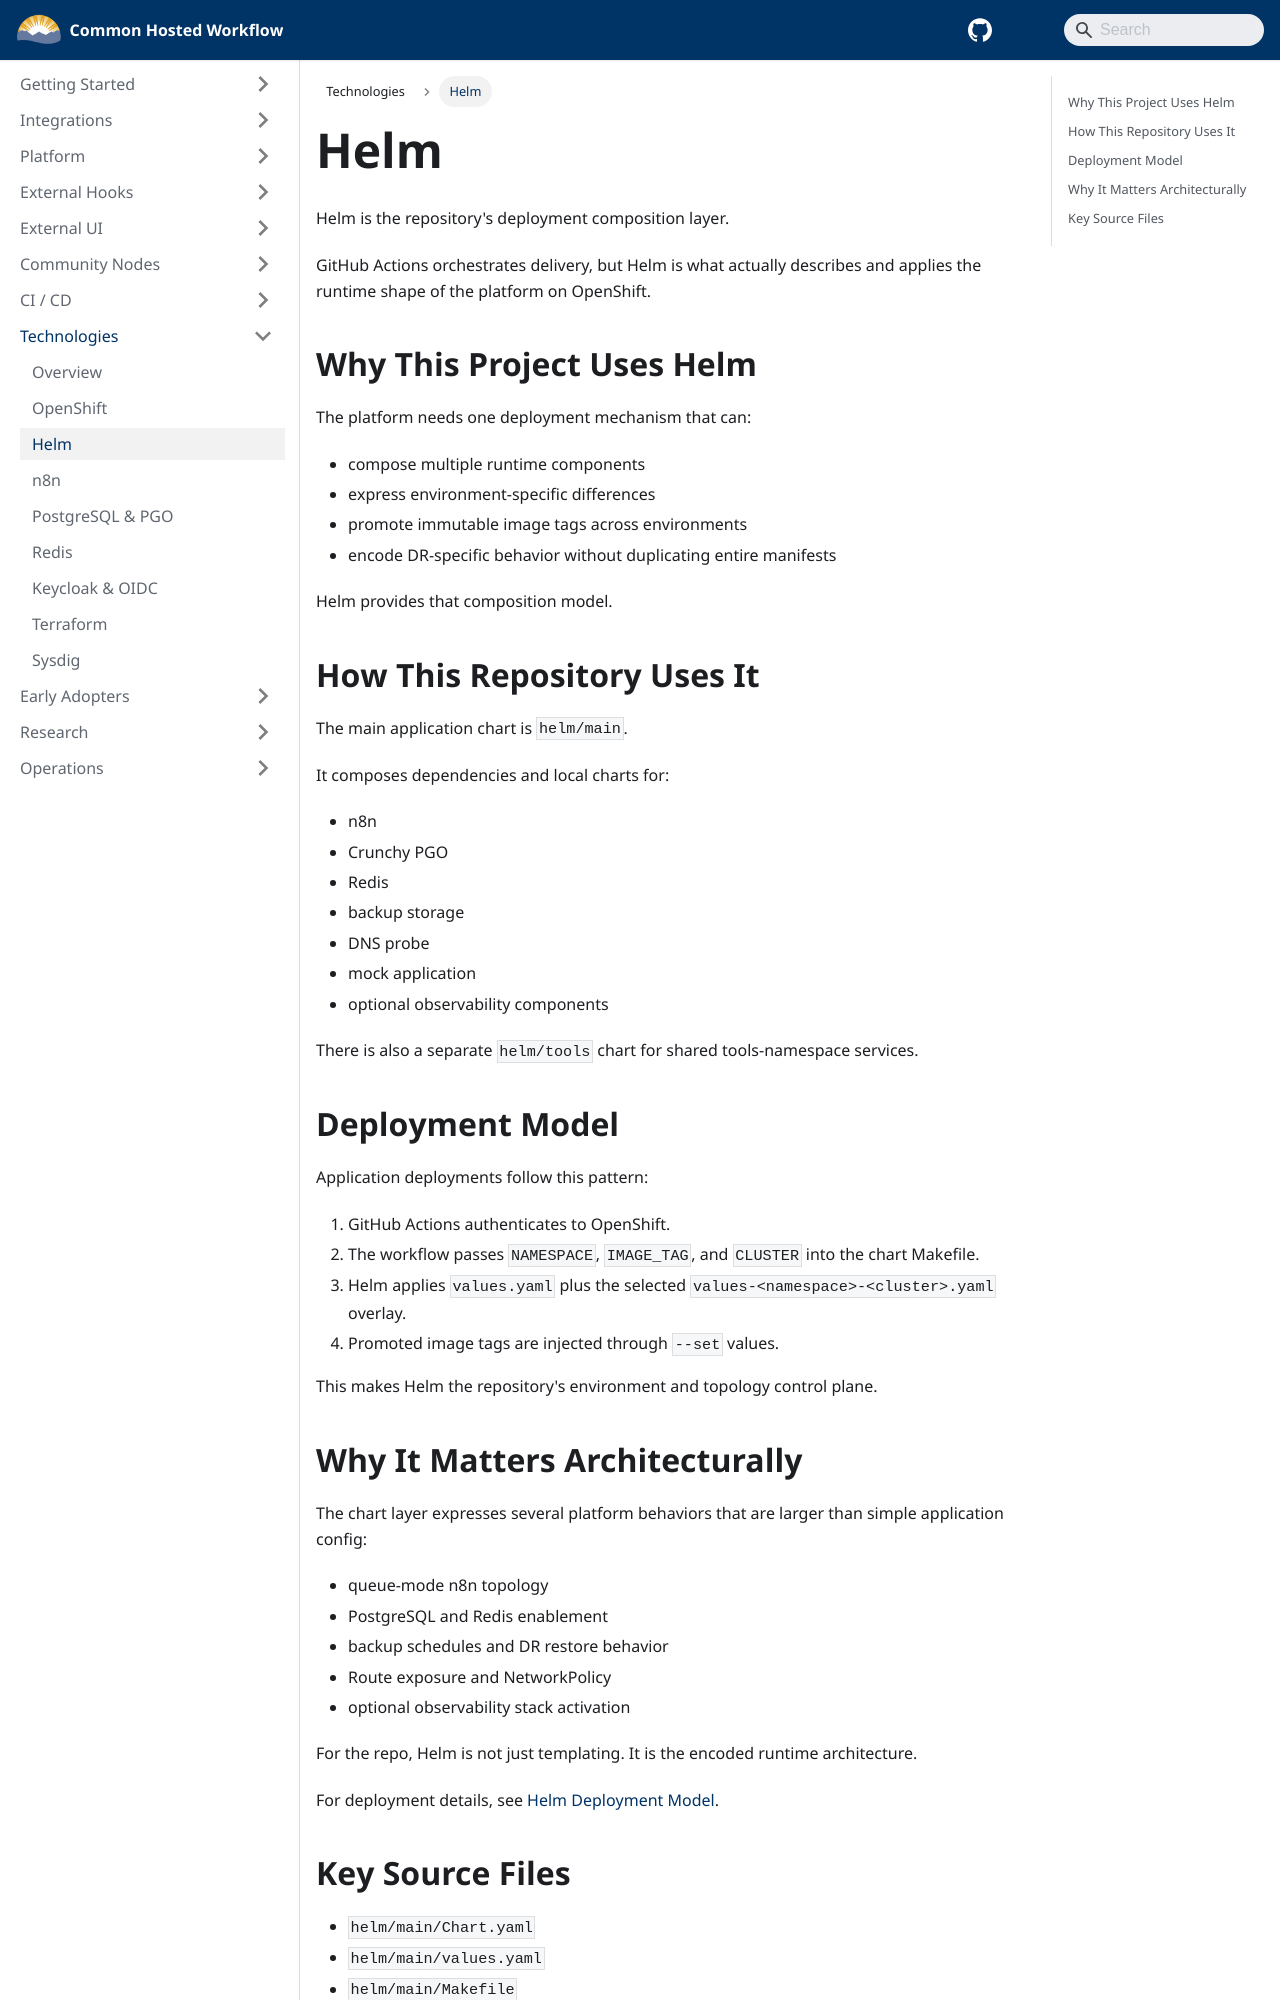

repository: bcgov/common-hosted-workflow · page: technologies/helm.html · generator: docusaurus

---
title: Helm
sidebar_label: Helm
sidebar_position: 3
---

# Helm

Helm is the repository's deployment composition layer.

GitHub Actions orchestrates delivery, but Helm is what actually describes and applies the runtime shape of the platform on OpenShift.

## Why This Project Uses Helm

The platform needs one deployment mechanism that can:

- compose multiple runtime components
- express environment-specific differences
- promote immutable image tags across environments
- encode DR-specific behavior without duplicating entire manifests

Helm provides that composition model.

## How This Repository Uses It

The main application chart is `helm/main`.

It composes dependencies and local charts for:

- n8n
- Crunchy PGO
- Redis
- backup storage
- DNS probe
- mock application
- optional observability components

There is also a separate `helm/tools` chart for shared tools-namespace services.

## Deployment Model

Application deployments follow this pattern:

1. GitHub Actions authenticates to OpenShift.
2. The workflow passes `NAMESPACE`, `IMAGE_TAG`, and `CLUSTER` into the chart Makefile.
3. Helm applies `values.yaml` plus the selected `values-<namespace>-<cluster>.yaml` overlay.
4. Promoted image tags are injected through `--set` values.

This makes Helm the repository's environment and topology control plane.
